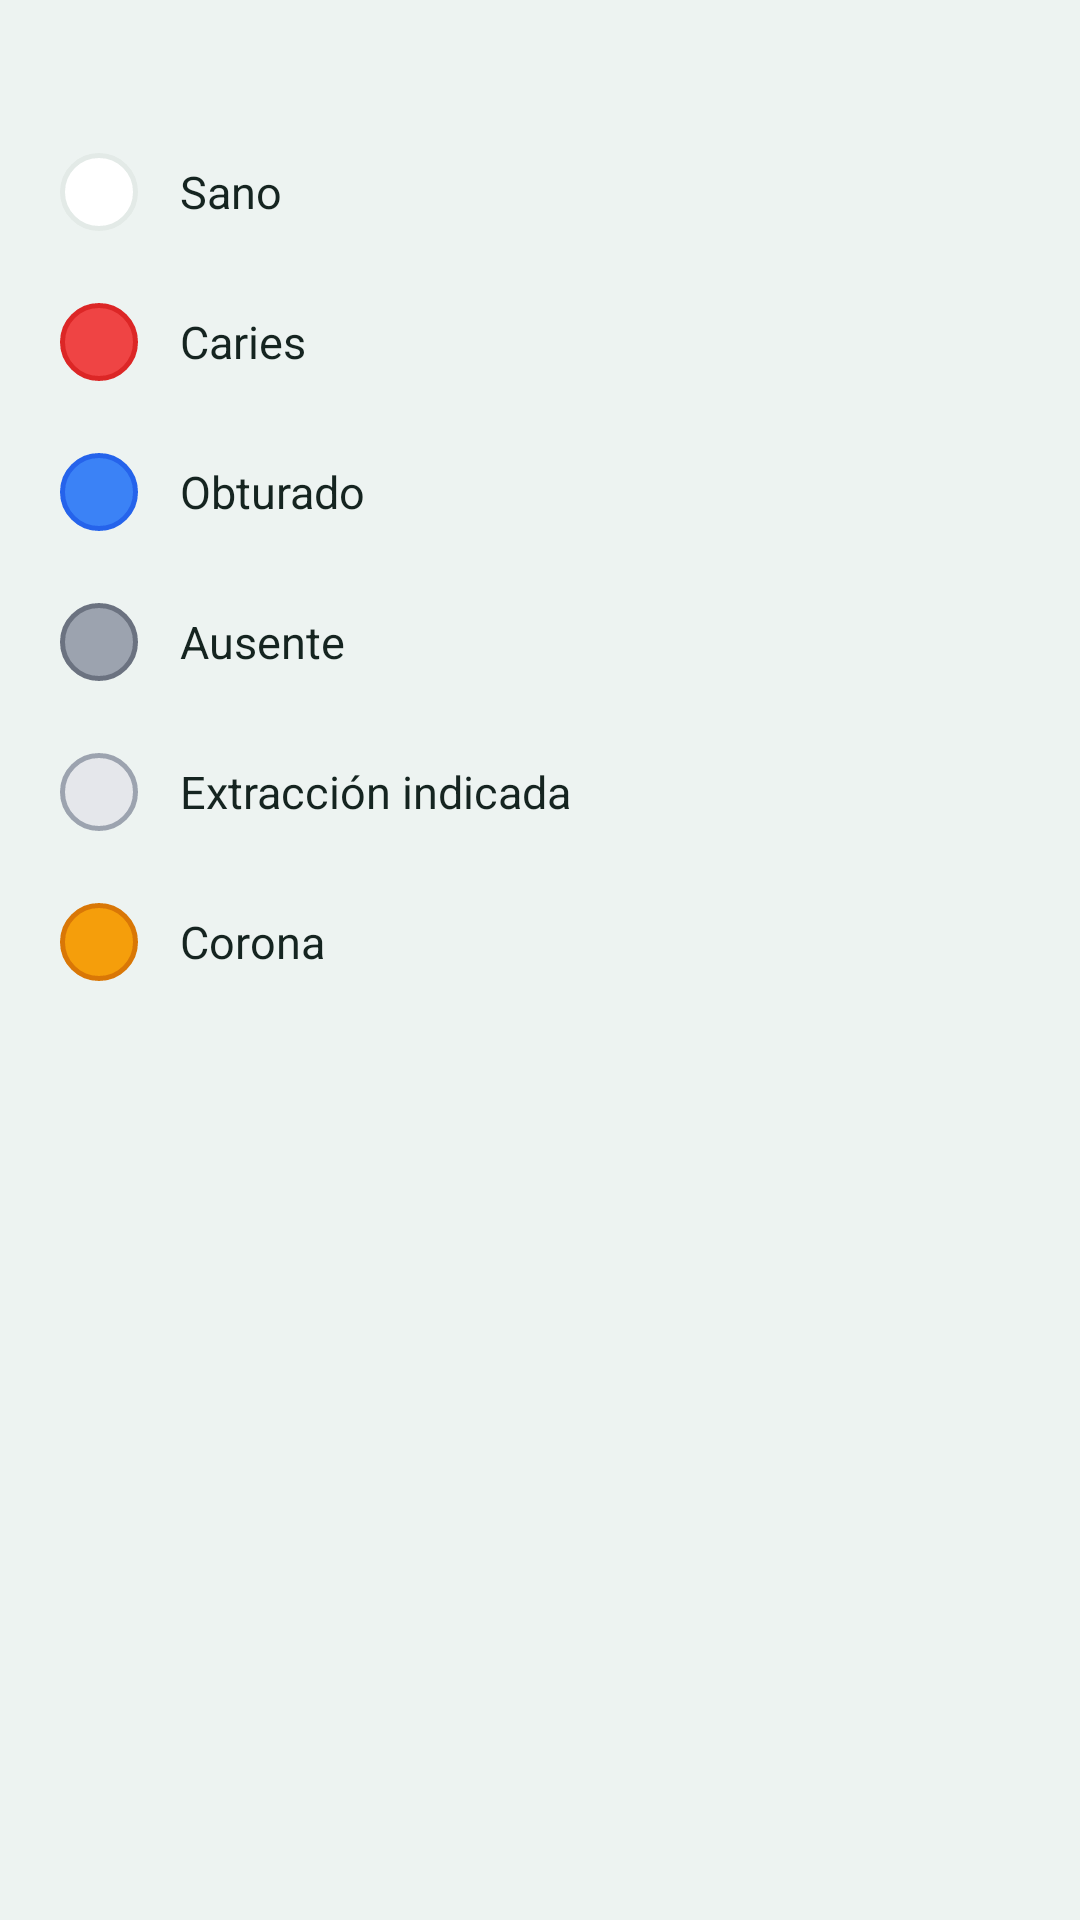

Layout XML and referenced resources for this Android screen:
<!-- AndroidManifest.xml: application theme Theme.RegistrosAtenciones -->
<!-- res/layout/sheet_estados_odontograma.xml -->
<?xml version="1.0" encoding="utf-8"?>
<LinearLayout xmlns:android="http://schemas.android.com/apk/res/android"
    xmlns:tools="http://schemas.android.com/tools"
    android:layout_width="match_parent"
    android:layout_height="wrap_content"
    android:orientation="vertical"
    android:paddingHorizontal="8dp"
    android:paddingVertical="12dp">

    <TextView
        android:id="@+id/tvSheetTitulo"
        android:layout_width="match_parent"
        android:layout_height="wrap_content"
        android:layout_marginStart="12dp"
        android:layout_marginBottom="8dp"
        android:textColor="?attr/colorOnSurface"
        android:textSize="14sp"
        android:textStyle="bold"
        tools:text="Diente 11 · superficie V" />

    <LinearLayout
        android:id="@+id/btnEstadoSano"
        android:layout_width="match_parent"
        android:layout_height="wrap_content"
        android:orientation="horizontal"
        android:gravity="center_vertical"
        android:paddingHorizontal="12dp"
        android:paddingVertical="12dp"
        android:clickable="true"
        android:focusable="true"
        android:background="?attr/selectableItemBackground">
        <View
            android:layout_width="26dp"
            android:layout_height="26dp"
            android:background="@drawable/bg_odonto_swatch_sano" />
        <TextView
            android:layout_width="wrap_content"
            android:layout_height="wrap_content"
            android:layout_marginStart="14dp"
            android:text="Sano"
            android:textColor="?attr/colorOnSurface"
            android:textSize="15sp" />
    </LinearLayout>

    <LinearLayout
        android:id="@+id/btnEstadoCaries"
        android:layout_width="match_parent"
        android:layout_height="wrap_content"
        android:orientation="horizontal"
        android:gravity="center_vertical"
        android:paddingHorizontal="12dp"
        android:paddingVertical="12dp"
        android:clickable="true"
        android:focusable="true"
        android:background="?attr/selectableItemBackground">
        <View
            android:layout_width="26dp"
            android:layout_height="26dp"
            android:background="@drawable/bg_odonto_swatch_caries" />
        <TextView
            android:layout_width="wrap_content"
            android:layout_height="wrap_content"
            android:layout_marginStart="14dp"
            android:text="Caries"
            android:textColor="?attr/colorOnSurface"
            android:textSize="15sp" />
    </LinearLayout>

    <LinearLayout
        android:id="@+id/btnEstadoObturado"
        android:layout_width="match_parent"
        android:layout_height="wrap_content"
        android:orientation="horizontal"
        android:gravity="center_vertical"
        android:paddingHorizontal="12dp"
        android:paddingVertical="12dp"
        android:clickable="true"
        android:focusable="true"
        android:background="?attr/selectableItemBackground">
        <View
            android:layout_width="26dp"
            android:layout_height="26dp"
            android:background="@drawable/bg_odonto_swatch_obturado" />
        <TextView
            android:layout_width="wrap_content"
            android:layout_height="wrap_content"
            android:layout_marginStart="14dp"
            android:text="Obturado"
            android:textColor="?attr/colorOnSurface"
            android:textSize="15sp" />
    </LinearLayout>

    <LinearLayout
        android:id="@+id/btnEstadoAusente"
        android:layout_width="match_parent"
        android:layout_height="wrap_content"
        android:orientation="horizontal"
        android:gravity="center_vertical"
        android:paddingHorizontal="12dp"
        android:paddingVertical="12dp"
        android:clickable="true"
        android:focusable="true"
        android:background="?attr/selectableItemBackground">
        <View
            android:layout_width="26dp"
            android:layout_height="26dp"
            android:background="@drawable/bg_odonto_swatch_ausente" />
        <TextView
            android:layout_width="wrap_content"
            android:layout_height="wrap_content"
            android:layout_marginStart="14dp"
            android:text="Ausente"
            android:textColor="?attr/colorOnSurface"
            android:textSize="15sp" />
    </LinearLayout>

    <LinearLayout
        android:id="@+id/btnEstadoExtraccion"
        android:layout_width="match_parent"
        android:layout_height="wrap_content"
        android:orientation="horizontal"
        android:gravity="center_vertical"
        android:paddingHorizontal="12dp"
        android:paddingVertical="12dp"
        android:clickable="true"
        android:focusable="true"
        android:background="?attr/selectableItemBackground">
        <View
            android:layout_width="26dp"
            android:layout_height="26dp"
            android:background="@drawable/bg_odonto_swatch_extraccion" />
        <TextView
            android:layout_width="wrap_content"
            android:layout_height="wrap_content"
            android:layout_marginStart="14dp"
            android:text="Extracción indicada"
            android:textColor="?attr/colorOnSurface"
            android:textSize="15sp" />
    </LinearLayout>

    <LinearLayout
        android:id="@+id/btnEstadoCorona"
        android:layout_width="match_parent"
        android:layout_height="wrap_content"
        android:orientation="horizontal"
        android:gravity="center_vertical"
        android:paddingHorizontal="12dp"
        android:paddingVertical="12dp"
        android:clickable="true"
        android:focusable="true"
        android:background="?attr/selectableItemBackground">
        <View
            android:layout_width="26dp"
            android:layout_height="26dp"
            android:background="@drawable/bg_odonto_swatch_corona" />
        <TextView
            android:layout_width="wrap_content"
            android:layout_height="wrap_content"
            android:layout_marginStart="14dp"
            android:text="Corona"
            android:textColor="?attr/colorOnSurface"
            android:textSize="15sp" />
    </LinearLayout>

</LinearLayout>
<!-- resources referenced by this layout -->
<resources>
  <!-- drawable bg_odonto_swatch_ausente (drawable) -->
  <?xml version="1.0" encoding="utf-8"?>
  <shape xmlns:android="http://schemas.android.com/apk/res/android" android:shape="oval">
      <solid android:color="@color/odonto_ausente" />
      <stroke android:width="1.5dp" android:color="@color/odonto_ausente_borde" />
  </shape>
  <!-- drawable bg_odonto_swatch_caries (drawable) -->
  <?xml version="1.0" encoding="utf-8"?>
  <shape xmlns:android="http://schemas.android.com/apk/res/android" android:shape="oval">
      <solid android:color="@color/odonto_caries" />
      <stroke android:width="1.5dp" android:color="@color/odonto_caries_borde" />
  </shape>
  <!-- drawable bg_odonto_swatch_corona (drawable) -->
  <?xml version="1.0" encoding="utf-8"?>
  <shape xmlns:android="http://schemas.android.com/apk/res/android" android:shape="oval">
      <solid android:color="@color/odonto_corona" />
      <stroke android:width="1.5dp" android:color="@color/odonto_corona_borde" />
  </shape>
  <!-- drawable bg_odonto_swatch_extraccion (drawable) -->
  <?xml version="1.0" encoding="utf-8"?>
  <shape xmlns:android="http://schemas.android.com/apk/res/android" android:shape="oval">
      <solid android:color="@color/odonto_extraccion_bg" />
      <stroke android:width="1.5dp" android:color="@color/odonto_ausente" />
  </shape>
  <!-- drawable bg_odonto_swatch_obturado (drawable) -->
  <?xml version="1.0" encoding="utf-8"?>
  <shape xmlns:android="http://schemas.android.com/apk/res/android" android:shape="oval">
      <solid android:color="@color/odonto_obturado" />
      <stroke android:width="1.5dp" android:color="@color/odonto_obturado_borde" />
  </shape>
  <!-- drawable bg_odonto_swatch_sano (drawable) -->
  <?xml version="1.0" encoding="utf-8"?>
  <shape xmlns:android="http://schemas.android.com/apk/res/android" android:shape="oval">
      <solid android:color="@color/color_surface" />
      <stroke android:width="1.5dp" android:color="@color/color_line" />
  </shape>
  <style name="Theme.RegistrosAtenciones" parent="Base.Theme.RegistrosAtenciones" />
  <color name="odonto_ausente">#9CA3AF</color>
  <color name="odonto_ausente_borde">#6B7280</color>
  <color name="odonto_caries">#EF4444</color>
  <color name="odonto_caries_borde">#DC2626</color>
  <color name="odonto_corona">#F59E0B</color>
  <color name="odonto_corona_borde">#D97706</color>
  <color name="odonto_extraccion_bg">#E5E7EB</color>
  <color name="odonto_obturado">#3B82F6</color>
  <color name="odonto_obturado_borde">#2563EB</color>
  <color name="color_surface">#FFFFFF</color>
  <color name="color_line">#E3EAE7</color>
  <style name="Base.Theme.RegistrosAtenciones" parent="Theme.Material3.DayNight.NoActionBar">
          <item name="colorPrimary">@color/color_brand</item>
          <item name="colorOnPrimary">@color/color_on_brand</item>
          <item name="colorPrimaryContainer">@color/color_brand_dark</item>
          <item name="colorOnPrimaryContainer">@color/color_on_brand</item>
          <item name="colorSecondary">@color/color_accent</item>
          <item name="colorOnSecondary">@color/color_on_brand</item>
          <item name="android:colorBackground">@color/color_ground</item>
          <item name="colorSurface">@color/color_surface</item>
          <item name="colorOnSurface">@color/color_ink</item>
          <item name="colorOutline">@color/color_line</item>
      </style>
  <color name="color_brand">#0E6E6B</color>
  <color name="color_on_brand">#EAFBF7</color>
  <color name="color_brand_dark">#0A5350</color>
  <color name="color_accent">#12B3A0</color>
  <color name="color_ground">#EDF3F1</color>
  <color name="color_ink">#152420</color>
</resources>
